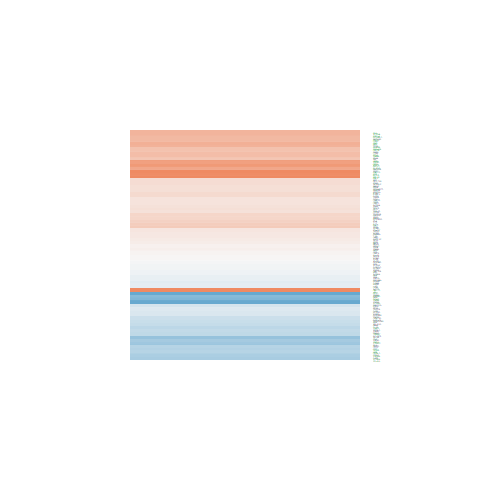

The file beside this chart, header and first rows:
logFC, AveExpr, t, P.Value, adj.P.Val, B
0.2582, 0.06401, 0.6128, 0.5496, 0.7027, -5.644
-0.05809, 8.263, -0.6589, 0.5204, 0.6784, -7.112
-0.5294, 4.791, -3.481, 0.003565, 0.02146, -2.343
-0.03578, 3.813, -0.2378, 0.8154, 0.8923, -6.745
-1.31, -0.8244, -2.137, 0.05031, 0.1385, -3.777
0.4926, 3.099, 2.498, 0.02526, 0.08515, -3.931
-0.587, 4.828, -2.658, 0.01846, 0.06846, -3.941
-0.1379, 4.861, -1.078, 0.2987, 0.4705, -6.415
0.246, 3.053, 1.22, 0.2422, 0.4088, -5.875
0.2501, 5.969, 1.856, 0.08411, 0.1982, -5.54
-0.4446, 0.626, -1.016, 0.3263, 0.5002, -5.421
-0.01322, 5.848, -0.1167, 0.9088, 0.9489, -7.153
0.01218, 8.386, 0.1112, 0.913, 0.9509, -7.341
0.9942, 5.891, 7.889, 1.38673535039067e-06, 8.9642535150254e-05, 5.48
0.3055, 5.103, 2.493, 0.0255, 0.08576, -4.31
2.068, 7.134, 19.57, 9.7423184822336e-12, 1.76335964528428e-08, 17.27
0.8493, 3.628, 4.362, 0.0006181, 0.006481, -0.3665
0.1748, 1.537, 0.4699, 0.6455, 0.7773, -6.102
0.9554, 1.322, 3.063, 0.00824, 0.03885, -2.52
0.2048, 6.395, 1.86, 0.08362, 0.1975, -5.57
0.3064, 5.346, 2.167, 0.04755, 0.1335, -4.935
0.03436, 4.534, 0.2531, 0.8038, 0.8847, -6.906
0.3808, 6.463, 3.695, 0.00232, 0.01602, -2.141
0.02709, 4.844, 0.1863, 0.8549, 0.9167, -6.979
-0.1067, 3.627, -0.6729, 0.5117, 0.6713, -6.518
-0.4106, 10.98, -2.652, 0.01868, 0.06898, -4.346
0.1582, 6.589, 1.592, 0.1333, 0.273, -6.001
0.04197, 7.304, 0.4556, 0.6555, 0.7855, -7.179
-0.2524, 5.036, -2.087, 0.0552, 0.1473, -5
0.5133, 2.217, 1.965, 0.06916, 0.1723, -4.66
0.2972, 3.758, 1.903, 0.07732, 0.1867, -5.082
-0.3633, 2.749, -1.557, 0.1412, 0.2852, -5.387
0.1814, 5.111, 1.453, 0.1677, 0.3208, -6
0.6947, 0.7935, 1.841, 0.08636, 0.2021, -4.516
0.1532, 6.855, 1.441, 0.171, 0.3253, -6.229
0.7925, 3.292, 3.977, 0.00132, 0.0107, -1.097
0.5424, 5.878, 4.8, 0.0002656, 0.003613, 0.1112
-0.0356, 5.624, -0.3015, 0.7674, 0.8631, -7.084
-0.7673, 0.9911, -1.973, 0.06807, 0.1706, -4.267
0.4815, 5.052, 3.717, 0.002218, 0.01554, -1.921
0.4743, 3.981, 2.686, 0.01746, 0.06588, -3.73
-0.1285, -0.8561, -0.1877, 0.8537, 0.9159, -5.5
0.07664, 4.926, 0.4804, 0.6382, 0.7724, -6.89
0.7857, 2.879, 3.608, 0.002759, 0.01803, -1.76
0.7729, 3.609, 4.002, 0.001258, 0.01033, -1.11
0.2109, 4.502, 1.592, 0.1332, 0.2728, -5.676
-0.06204, 5.125, -0.4834, 0.6361, 0.7709, -6.923
-0.1048, 2.997, -0.5067, 0.6201, 0.7585, -6.43
1.452, 4.565, 9.611, 1.25312719926102e-07, 1.71181904200939e-05, 8.002
0.7273, 2.3, 2.855, 0.01249, 0.05196, -3.079
0.6434, 7.918, 6.136, 2.33327528811405e-05, 0.0006731, 2.465
-0.1246, -0.172, -0.1775, 0.8616, 0.9214, -5.693
-0.3904, 5.473, -3.335, 0.004776, 0.02644, -2.735
-0.1698, 3.515, -0.9011, 0.3824, 0.5568, -6.286
0.4046, 0.402, 0.9, 0.383, 0.5575, -5.489
0.2284, 5.989, 1.84, 0.08663, 0.2026, -5.565
0.5932, 4.722, 3.438, 0.003882, 0.02288, -2.411
-0.05511, 5.476, -0.4123, 0.6862, 0.8085, -7.002
-0.3404, 4.785, -2.567, 0.02206, 0.07749, -4.131
0.2979, 3.903, 1.412, 0.1794, 0.3355, -5.824
... 96 more rows
